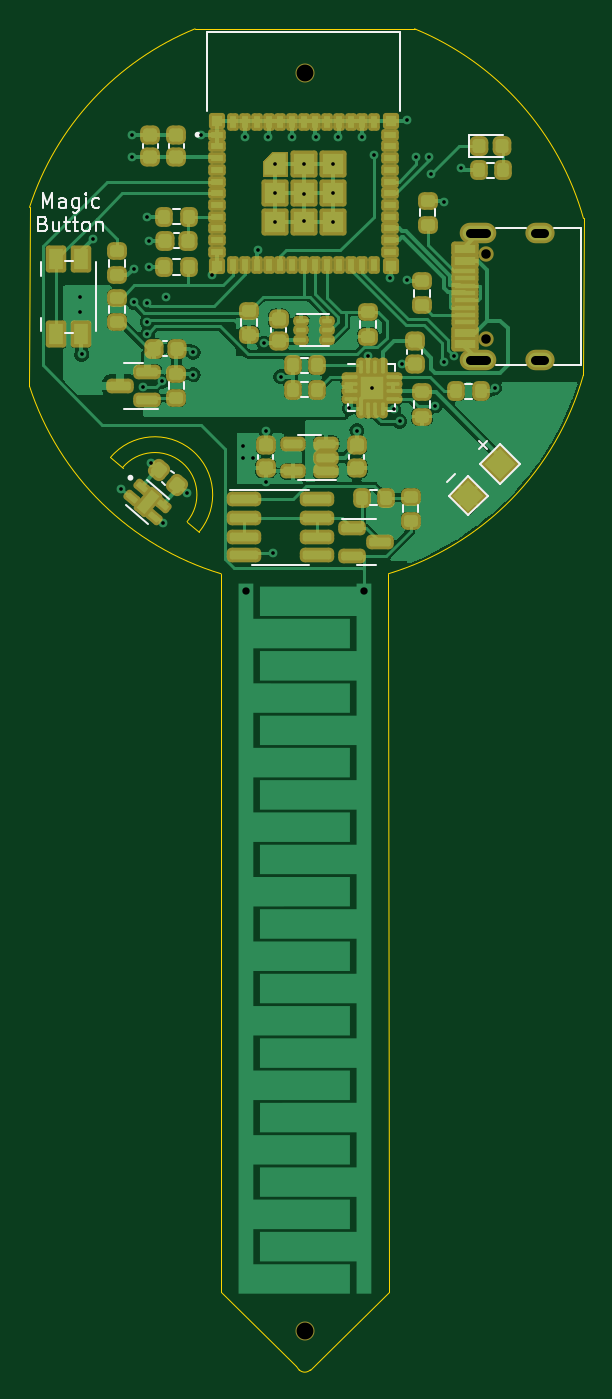
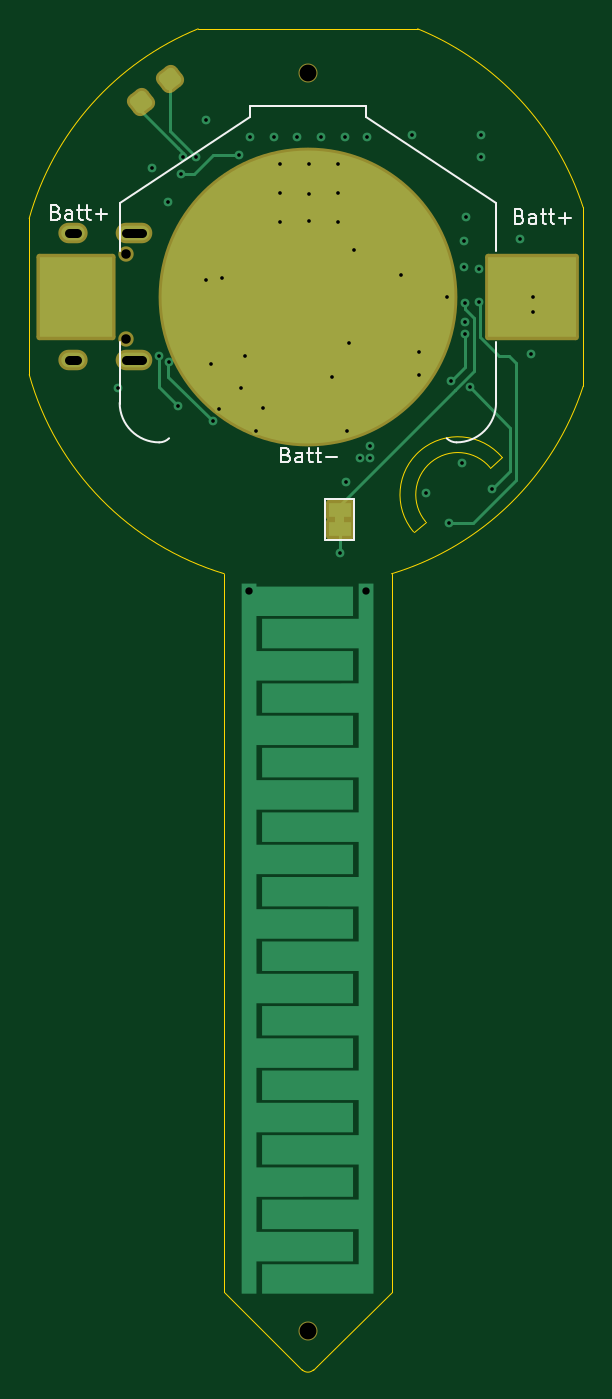
Circuit board: 10 layer files. Board 37.8 x 91.6 mm.
- bottom_copper: PlantBuddy-CuBottom.gbl (11457 bytes)
- top_copper: PlantBuddy-CuTop.gtl (112859 bytes)
- outline: PlantBuddy-EdgeCuts.gm1 (1638 bytes)
- bottom_mask: PlantBuddy-MaskBottom.gbs (2219 bytes)
- top_mask: PlantBuddy-MaskTop.gts (10364 bytes)
- paste: PlantBuddy-PasteBottom.gbp (1425 bytes)
- paste: PlantBuddy-PasteTop.gtp (9440 bytes)
- bottom_silk: PlantBuddy-SilkBottom.gbo (5391 bytes)
- top_silk: PlantBuddy-SilkTop.gto (9568 bytes)
- drill: PlantBuddy.drl (1964 bytes)

=== bottom_copper: PlantBuddy-CuBottom.gbl (11457 bytes, source omitted) ===
=== top_copper: PlantBuddy-CuTop.gtl (112859 bytes, source omitted) ===
=== outline: PlantBuddy-EdgeCuts.gm1 ===
G04 #@! TF.GenerationSoftware,KiCad,Pcbnew,6.0.5-a6ca702e91~116~ubuntu20.04.1*
G04 #@! TF.CreationDate,2022-06-15T15:16:03+00:00*
G04 #@! TF.ProjectId,PlantBuddy,506c616e-7442-4756-9464-792e6b696361,rev?*
G04 #@! TF.SameCoordinates,Original*
G04 #@! TF.FileFunction,Profile,NP*
%FSLAX46Y46*%
G04 Gerber Fmt 4.6, Leading zero omitted, Abs format (unit mm)*
G04 Created by KiCad (PCBNEW 6.0.5-a6ca702e91~116~ubuntu20.04.1) date 2022-06-15 15:16:03*
%MOMM*%
%LPD*%
G01*
G04 APERTURE LIST*
G04 #@! TA.AperFunction,Profile*
%ADD10C,0.050000*%
G04 #@! TD*
G04 APERTURE END LIST*
D10*
X93659080Y-118406171D02*
X93658018Y-69380655D01*
X93658019Y-69380657D02*
G75*
G03*
X106968680Y-55795171I-5710679J18908597D01*
G01*
X88325080Y-123740171D02*
X93659080Y-118406171D01*
X106973802Y-45125735D02*
G75*
G03*
X95437080Y-32173171I-19029702J-5335465D01*
G01*
X75502369Y-62132815D02*
X74676855Y-61440127D01*
X106973772Y-45125743D02*
X106968680Y-55795171D01*
X87563080Y-123740171D02*
G75*
G03*
X88325080Y-123740171I381000J381001D01*
G01*
X79905079Y-65827128D02*
G75*
G03*
X75502369Y-62132815I-2201379J1847128D01*
G01*
X69148080Y-44365171D02*
X69141094Y-56559437D01*
X80451080Y-32173172D02*
G75*
G03*
X69148080Y-44365171I7486680J-18276188D01*
G01*
X82229080Y-69384171D02*
X82229080Y-118406171D01*
X87309080Y-123486171D02*
X87563080Y-123740171D01*
X79905103Y-65827148D02*
X80730618Y-66519836D01*
X80451080Y-32173171D02*
X95437080Y-32173171D01*
X69141125Y-56559427D02*
G75*
G03*
X82229080Y-69384170I18802975J6098227D01*
G01*
X80730594Y-66519816D02*
G75*
G03*
X74676855Y-61440127I-3026894J2539816D01*
G01*
X82229080Y-118406171D02*
X87309080Y-123486171D01*
M02*

=== bottom_mask: PlantBuddy-MaskBottom.gbs (2219 bytes, source withheld) ===
=== top_mask: PlantBuddy-MaskTop.gts (10364 bytes, source omitted) ===
=== paste: PlantBuddy-PasteBottom.gbp (1425 bytes, source withheld) ===
=== paste: PlantBuddy-PasteTop.gtp (9440 bytes, source omitted) ===
=== bottom_silk: PlantBuddy-SilkBottom.gbo ===
G04 #@! TF.GenerationSoftware,KiCad,Pcbnew,6.0.5-a6ca702e91~116~ubuntu20.04.1*
G04 #@! TF.CreationDate,2022-06-15T15:16:03+00:00*
G04 #@! TF.ProjectId,PlantBuddy,506c616e-7442-4756-9464-792e6b696361,rev?*
G04 #@! TF.SameCoordinates,Original*
G04 #@! TF.FileFunction,Legend,Bot*
G04 #@! TF.FilePolarity,Positive*
%FSLAX46Y46*%
G04 Gerber Fmt 4.6, Leading zero omitted, Abs format (unit mm)*
G04 Created by KiCad (PCBNEW 6.0.5-a6ca702e91~116~ubuntu20.04.1) date 2022-06-15 15:16:03*
%MOMM*%
%LPD*%
G01*
G04 APERTURE LIST*
%ADD10C,0.150000*%
%ADD11C,0.120000*%
G04 APERTURE END LIST*
D10*
X105136508Y-44700142D02*
X104993651Y-44747761D01*
X104946032Y-44795380D01*
X104898413Y-44890618D01*
X104898413Y-45033475D01*
X104946032Y-45128713D01*
X104993651Y-45176332D01*
X105088889Y-45223951D01*
X105469841Y-45223951D01*
X105469841Y-44223951D01*
X105136508Y-44223951D01*
X105041270Y-44271571D01*
X104993651Y-44319190D01*
X104946032Y-44414428D01*
X104946032Y-44509666D01*
X104993651Y-44604904D01*
X105041270Y-44652523D01*
X105136508Y-44700142D01*
X105469841Y-44700142D01*
X104041270Y-45223951D02*
X104041270Y-44700142D01*
X104088889Y-44604904D01*
X104184127Y-44557285D01*
X104374603Y-44557285D01*
X104469841Y-44604904D01*
X104041270Y-45176332D02*
X104136508Y-45223951D01*
X104374603Y-45223951D01*
X104469841Y-45176332D01*
X104517460Y-45081094D01*
X104517460Y-44985856D01*
X104469841Y-44890618D01*
X104374603Y-44842999D01*
X104136508Y-44842999D01*
X104041270Y-44795380D01*
X103707937Y-44557285D02*
X103326984Y-44557285D01*
X103565080Y-44223951D02*
X103565080Y-45081094D01*
X103517460Y-45176332D01*
X103422222Y-45223951D01*
X103326984Y-45223951D01*
X103136508Y-44557285D02*
X102755556Y-44557285D01*
X102993651Y-44223951D02*
X102993651Y-45081094D01*
X102946032Y-45176332D01*
X102850794Y-45223951D01*
X102755556Y-45223951D01*
X102422222Y-44842999D02*
X101660318Y-44842999D01*
X102041270Y-45223951D02*
X102041270Y-44462047D01*
X89413908Y-61260942D02*
X89271051Y-61308561D01*
X89223432Y-61356180D01*
X89175813Y-61451418D01*
X89175813Y-61594275D01*
X89223432Y-61689513D01*
X89271051Y-61737132D01*
X89366289Y-61784751D01*
X89747241Y-61784751D01*
X89747241Y-60784751D01*
X89413908Y-60784751D01*
X89318670Y-60832371D01*
X89271051Y-60879990D01*
X89223432Y-60975228D01*
X89223432Y-61070466D01*
X89271051Y-61165704D01*
X89318670Y-61213323D01*
X89413908Y-61260942D01*
X89747241Y-61260942D01*
X88318670Y-61784751D02*
X88318670Y-61260942D01*
X88366289Y-61165704D01*
X88461527Y-61118085D01*
X88652003Y-61118085D01*
X88747241Y-61165704D01*
X88318670Y-61737132D02*
X88413908Y-61784751D01*
X88652003Y-61784751D01*
X88747241Y-61737132D01*
X88794860Y-61641894D01*
X88794860Y-61546656D01*
X88747241Y-61451418D01*
X88652003Y-61403799D01*
X88413908Y-61403799D01*
X88318670Y-61356180D01*
X87985337Y-61118085D02*
X87604384Y-61118085D01*
X87842480Y-60784751D02*
X87842480Y-61641894D01*
X87794860Y-61737132D01*
X87699622Y-61784751D01*
X87604384Y-61784751D01*
X87413908Y-61118085D02*
X87032956Y-61118085D01*
X87271051Y-60784751D02*
X87271051Y-61641894D01*
X87223432Y-61737132D01*
X87128194Y-61784751D01*
X87032956Y-61784751D01*
X86699622Y-61403799D02*
X85937718Y-61403799D01*
X73488108Y-44979542D02*
X73345251Y-45027161D01*
X73297632Y-45074780D01*
X73250013Y-45170018D01*
X73250013Y-45312875D01*
X73297632Y-45408113D01*
X73345251Y-45455732D01*
X73440489Y-45503351D01*
X73821441Y-45503351D01*
X73821441Y-44503351D01*
X73488108Y-44503351D01*
X73392870Y-44550971D01*
X73345251Y-44598590D01*
X73297632Y-44693828D01*
X73297632Y-44789066D01*
X73345251Y-44884304D01*
X73392870Y-44931923D01*
X73488108Y-44979542D01*
X73821441Y-44979542D01*
X72392870Y-45503351D02*
X72392870Y-44979542D01*
X72440489Y-44884304D01*
X72535727Y-44836685D01*
X72726203Y-44836685D01*
X72821441Y-44884304D01*
X72392870Y-45455732D02*
X72488108Y-45503351D01*
X72726203Y-45503351D01*
X72821441Y-45455732D01*
X72869060Y-45360494D01*
X72869060Y-45265256D01*
X72821441Y-45170018D01*
X72726203Y-45122399D01*
X72488108Y-45122399D01*
X72392870Y-45074780D01*
X72059537Y-44836685D02*
X71678584Y-44836685D01*
X71916680Y-44503351D02*
X71916680Y-45360494D01*
X71869060Y-45455732D01*
X71773822Y-45503351D01*
X71678584Y-45503351D01*
X71488108Y-44836685D02*
X71107156Y-44836685D01*
X71345251Y-44503351D02*
X71345251Y-45360494D01*
X71297632Y-45455732D01*
X71202394Y-45503351D01*
X71107156Y-45503351D01*
X70773822Y-45122399D02*
X70011918Y-45122399D01*
X70392870Y-45503351D02*
X70392870Y-44741447D01*
D11*
G04 #@! TO.C,JP1*
X84785080Y-67101171D02*
X86785080Y-67101171D01*
X86785080Y-67101171D02*
X86785080Y-64301171D01*
X84785080Y-64301171D02*
X84785080Y-67101171D01*
X86785080Y-64301171D02*
X84785080Y-64301171D01*
G04 #@! TO.C,BT1*
X75094080Y-53561171D02*
X75094080Y-57761171D01*
X100794080Y-53561171D02*
X100794080Y-57761171D01*
X75094080Y-44061171D02*
X75094080Y-47361171D01*
X100794080Y-44061171D02*
X100794080Y-47361171D01*
X83994080Y-37411171D02*
X83994080Y-38211171D01*
X91894080Y-38211171D02*
X100794080Y-44061171D01*
X91894080Y-37411171D02*
X83994080Y-37411171D01*
X83994080Y-38211171D02*
X75094080Y-44061171D01*
X91894080Y-37411171D02*
X91894080Y-38211171D01*
X77794080Y-60411170D02*
G75*
G03*
X78465831Y-60132922I0J949999D01*
G01*
X98094080Y-60411171D02*
G75*
G03*
X100794080Y-57711171I-1J2700001D01*
G01*
X75094080Y-57711171D02*
G75*
G03*
X77794080Y-60411171I2700000J0D01*
G01*
X97422329Y-60132922D02*
G75*
G03*
X98094080Y-60411171I671753J671754D01*
G01*
G04 #@! TD*
M02*

=== top_silk: PlantBuddy-SilkTop.gto (9568 bytes, source omitted) ===
=== drill: PlantBuddy.drl ===
M48
; DRILL file {KiCad 6.0.5-a6ca702e91~116~ubuntu20.04.1} date Wed Jun 15 15:16:03 2022
; FORMAT={-:-/ absolute / metric / decimal}
; #@! TF.CreationDate,2022-06-15T15:16:03+00:00
; #@! TF.GenerationSoftware,Kicad,Pcbnew,6.0.5-a6ca702e91~116~ubuntu20.04.1
; #@! TF.FileFunction,MixedPlating,1,4
FMAT,2
METRIC
; #@! TA.AperFunction,Plated,PTH,ViaDrill
T1C0.250
; #@! TA.AperFunction,Plated,PTH,ComponentDrill
T2C0.500
; #@! TA.AperFunction,Plated,PTH,ComponentDrill
T3C0.600
; #@! TA.AperFunction,NonPlated,NPTH,ComponentDrill
T4C0.650
; #@! TA.AperFunction,NonPlated,NPTH,ComponentDrill
T5C1.152
%
G90
G05
T1
X72.577Y-50.461
X72.577Y-51.477
X72.704Y-54.398
X73.466Y-46.524
X75.403Y-63.586
X76.133Y-39.412
X76.133Y-40.936
X76.26Y-48.556
X76.26Y-50.842
X76.895Y-56.659
X77.149Y-45.0
X77.201Y-50.88
X77.203Y-52.18
X77.203Y-53.001
X77.276Y-46.651
X77.276Y-48.429
X77.412Y-61.813
X78.202Y-56.255
X78.281Y-65.918
X78.438Y-50.468
X79.889Y-63.891
X80.324Y-54.271
X80.324Y-55.795
X80.832Y-39.412
X81.576Y-49.002
X83.702Y-60.672
X83.702Y-61.485
X83.88Y-39.539
X84.41Y-61.467
X84.769Y-47.286
X85.15Y-53.636
X85.277Y-59.605
X85.328Y-63.11
X85.404Y-39.539
X85.785Y-67.987
X85.899Y-41.431
X85.899Y-43.362
X85.899Y-45.381
X86.293Y-55.922
X87.055Y-39.539
X87.874Y-41.431
X87.874Y-43.419
X87.874Y-45.324
X88.706Y-39.539
X89.849Y-41.431
X89.849Y-43.406
X89.849Y-45.381
X90.23Y-39.539
X90.992Y-58.081
X91.5Y-59.605
X91.881Y-39.539
X92.262Y-54.49
X92.516Y-56.684
X92.643Y-40.809
X93.786Y-49.191
X94.036Y-58.164
X94.421Y-58.97
X94.548Y-55.033
X94.929Y-38.396
X94.929Y-49.338
X95.564Y-40.936
X96.453Y-40.936
X96.58Y-42.079
X96.821Y-57.917
X97.435Y-54.95
X97.469Y-43.984
X98.11Y-54.521
X98.612Y-41.698
X100.898Y-56.684
T2
X83.952Y-70.545
X91.952Y-70.545
T4
X100.33Y-47.571
X100.33Y-53.351
T5
X87.944Y-35.221
X87.944Y-121.073
T3
X99.25Y-46.141G85X100.35Y-46.141
G05
X99.25Y-54.781G85X100.35Y-54.781
G05
X103.68Y-46.141G85X104.28Y-46.141
G05
X103.68Y-54.781G85X104.28Y-54.781
G05
T0
M30
